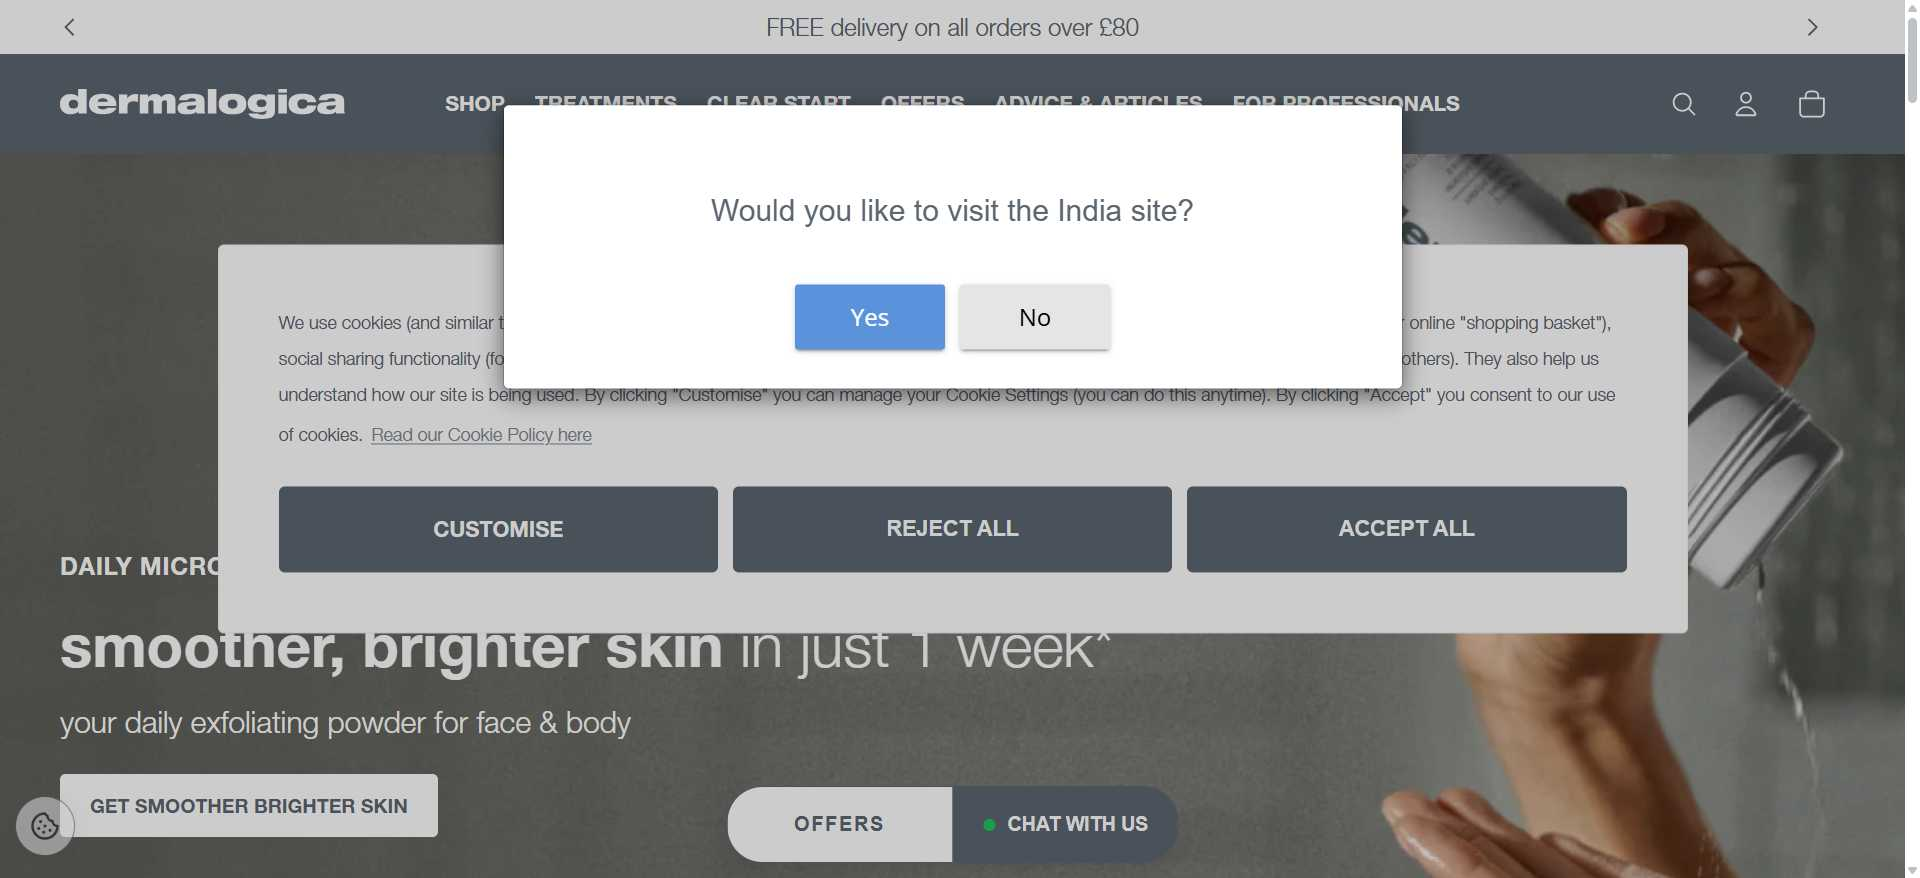
Task: Dermalogica Performer which extracts data from websites using Modern activities.
Workflow: DermalogicaUk_Price_Extraction

Step 1 [try]: Chrome Dermalogica Skin Care  Official - Derm (chrome.exe)

Step 2 [try]: check the msg 'spicegems_cr_mod_msg' (chrome.exe) (no picture)

Step 3 [try]: click on 'spicegems_cr_btn_no' (chrome.exe) (no picture)

Step 4 [try]: check the element (chrome.exe) (no picture)

Step 5 [try]: click on the button (chrome.exe) (no picture)

Step 6 [try]: check the element (chrome.exe) (no picture)

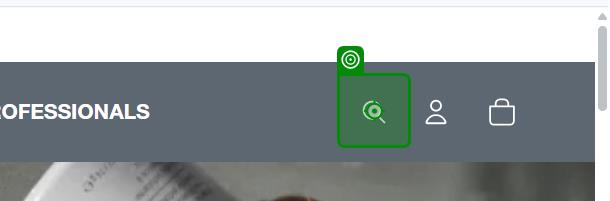
Step 7 [try]: click on the button (chrome.exe)

Step 8 [try]: check the text box 'cmdk-input' (chrome.exe) (no picture)

Step 9 [try]: type "[in_DermaProduct.SpecificContent("Product").ToString + " " + in_DermaProduct.SpecificContent("Ml").ToString]" into the text box 'cmdk-input' (chrome.exe) (no picture)

Step 10 [try]: check the link (chrome.exe) (no picture)

Step 11 [try]: click on the link (chrome.exe) (no picture)

Step 12 [try]: check the text box in window 'Special Cleansing Gel, Gentle Face Wash | Dermalogica® - Dermalogica UK' (chrome.exe) (no picture)

Step 13 [try]: click on the circle (chrome.exe) (no picture)

Step 14 [try]: check the text box (chrome.exe) (no picture)

Step 15 [try]: click on the text box in window 'Daily Superfoliant, Face Exfoliant, Charcoal Exfoliant | Dermalogica® - Dermalogica UK' (chrome.exe) (no picture)

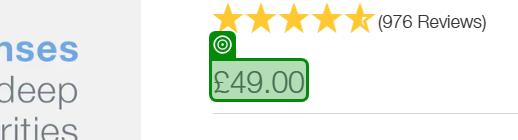
Step 16 [try]: check the element '*£*' (chrome.exe)
